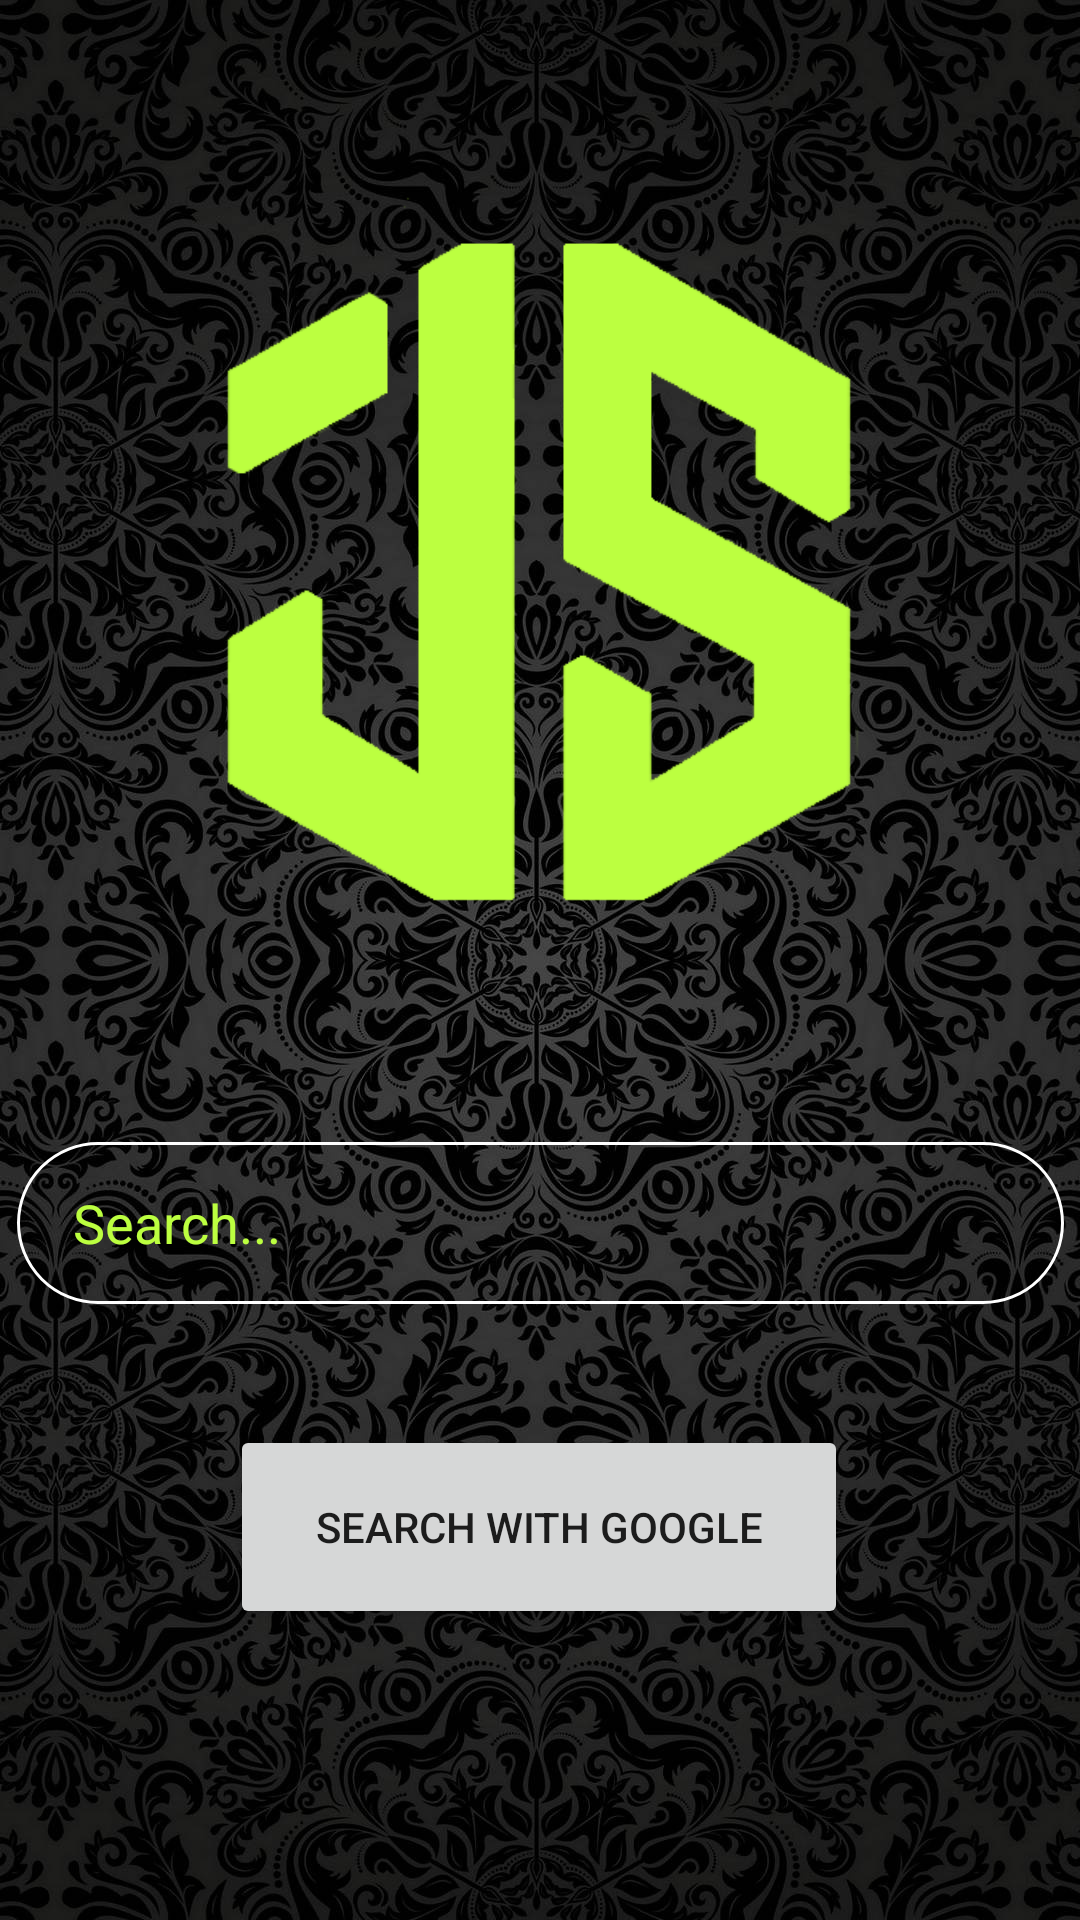

Layout XML and referenced resources for this Android screen:
<!-- AndroidManifest.xml: application theme Theme.MobileBrowser -->
<!-- res/layout/activity_main.xml -->
<?xml version="1.0" encoding="utf-8"?>
<androidx.constraintlayout.widget.ConstraintLayout xmlns:android="http://schemas.android.com/apk/res/android"
    xmlns:app="http://schemas.android.com/apk/res-auto"
    xmlns:tools="http://schemas.android.com/tools"
    android:id="@+id/js"
    android:layout_width="match_parent"
    android:layout_height="match_parent"
    android:background="@drawable/black_patterns"
    android:hapticFeedbackEnabled="false"
    tools:context=".MainActivity">

    <EditText
        android:id="@+id/search"
        android:layout_width="349dp"
        android:layout_height="54dp"
        android:background="@drawable/frame"
        android:ems="10"
        android:hint="  Search..."
        android:inputType="textPersonName"
        android:minHeight="48dp"
        android:textColor="#BCFF40"
        android:textColorHint="#BCFF40"
        android:layout_margin="5dp"
        app:layout_constraintBottom_toBottomOf="parent"
        app:layout_constraintEnd_toEndOf="parent"
        app:layout_constraintStart_toStartOf="parent"
        app:layout_constraintTop_toTopOf="parent"
        app:layout_constraintVertical_bias="0.652" />

    <Button
        android:id="@+id/button"
        android:layout_width="206dp"
        android:layout_height="68dp"
        android:onClick="SendInformation"
        android:shadowColor="#FFFFFF"
        android:text="@string/button"
        app:layout_constraintBottom_toBottomOf="parent"
        app:layout_constraintEnd_toEndOf="parent"
        app:layout_constraintHorizontal_bias="0.497"
        app:layout_constraintStart_toStartOf="parent"
        app:layout_constraintTop_toBottomOf="@+id/search"
        app:layout_constraintVertical_bias="0.294"
        app:strokeColor="#FFEB3B" />

    <ImageView
        android:id="@+id/imageView7"
        android:layout_width="278dp"
        android:layout_height="284dp"
        app:layout_constraintBottom_toTopOf="@+id/search"
        app:layout_constraintEnd_toEndOf="parent"
        app:layout_constraintHorizontal_bias="0.496"
        app:layout_constraintStart_toStartOf="parent"
        app:layout_constraintTop_toTopOf="parent"
        app:srcCompat="@drawable/js" />

</androidx.constraintlayout.widget.ConstraintLayout>
<!-- resources referenced by this layout -->
<resources>
  <!-- drawable black_patterns: jpg bitmap (drawable, 496195 bytes) -->
  <!-- drawable frame (drawable) -->
  <?xml version="1.0" encoding="utf-8"?>
  <shape xmlns:android="http://schemas.android.com/apk/res/android" android:shape="rectangle">
  
      <stroke android:width="1dp" android:color="@color/white"/>
      <corners android:bottomRightRadius="200dp"
          android:bottomLeftRadius="200dp"
          android:topRightRadius="200dp"
          android:topLeftRadius="200dp"/>
      <padding android:left="10dp"
          android:right="10dp"/>
  </shape>
  <!-- drawable js: png bitmap (drawable, 24727 bytes) -->
  <string name="button">Search with Google</string>
  <style name="Theme.MobileBrowser" parent="Theme.MaterialComponents.DayNight.DarkActionBar">
          
          <item name="colorPrimary">@color/purple_500</item>
          <item name="colorPrimaryVariant">@color/purple_700</item>
          <item name="colorOnPrimary">@color/white</item>
          
          <item name="colorSecondary">@color/teal_200</item>
          <item name="colorSecondaryVariant">@color/teal_700</item>
          <item name="colorOnSecondary">@color/black</item>
          
          <item name="android:statusBarColor" tools:targetApi="l">?attr/colorPrimaryVariant</item>
          
      </style>
  <!-- not gathered from this repository: default colours our renderer supplied (Android Studio template values) -->
  <color name="purple_500">#FF6200EE</color>
  <color name="purple_700">#FF3700B3</color>
  <color name="teal_200">#FF03DAC5</color>
  <color name="teal_700">#FF018786</color>
  <color name="black">#FF000000</color>
  <color name="white">#FFFFFFFF</color>
</resources>
